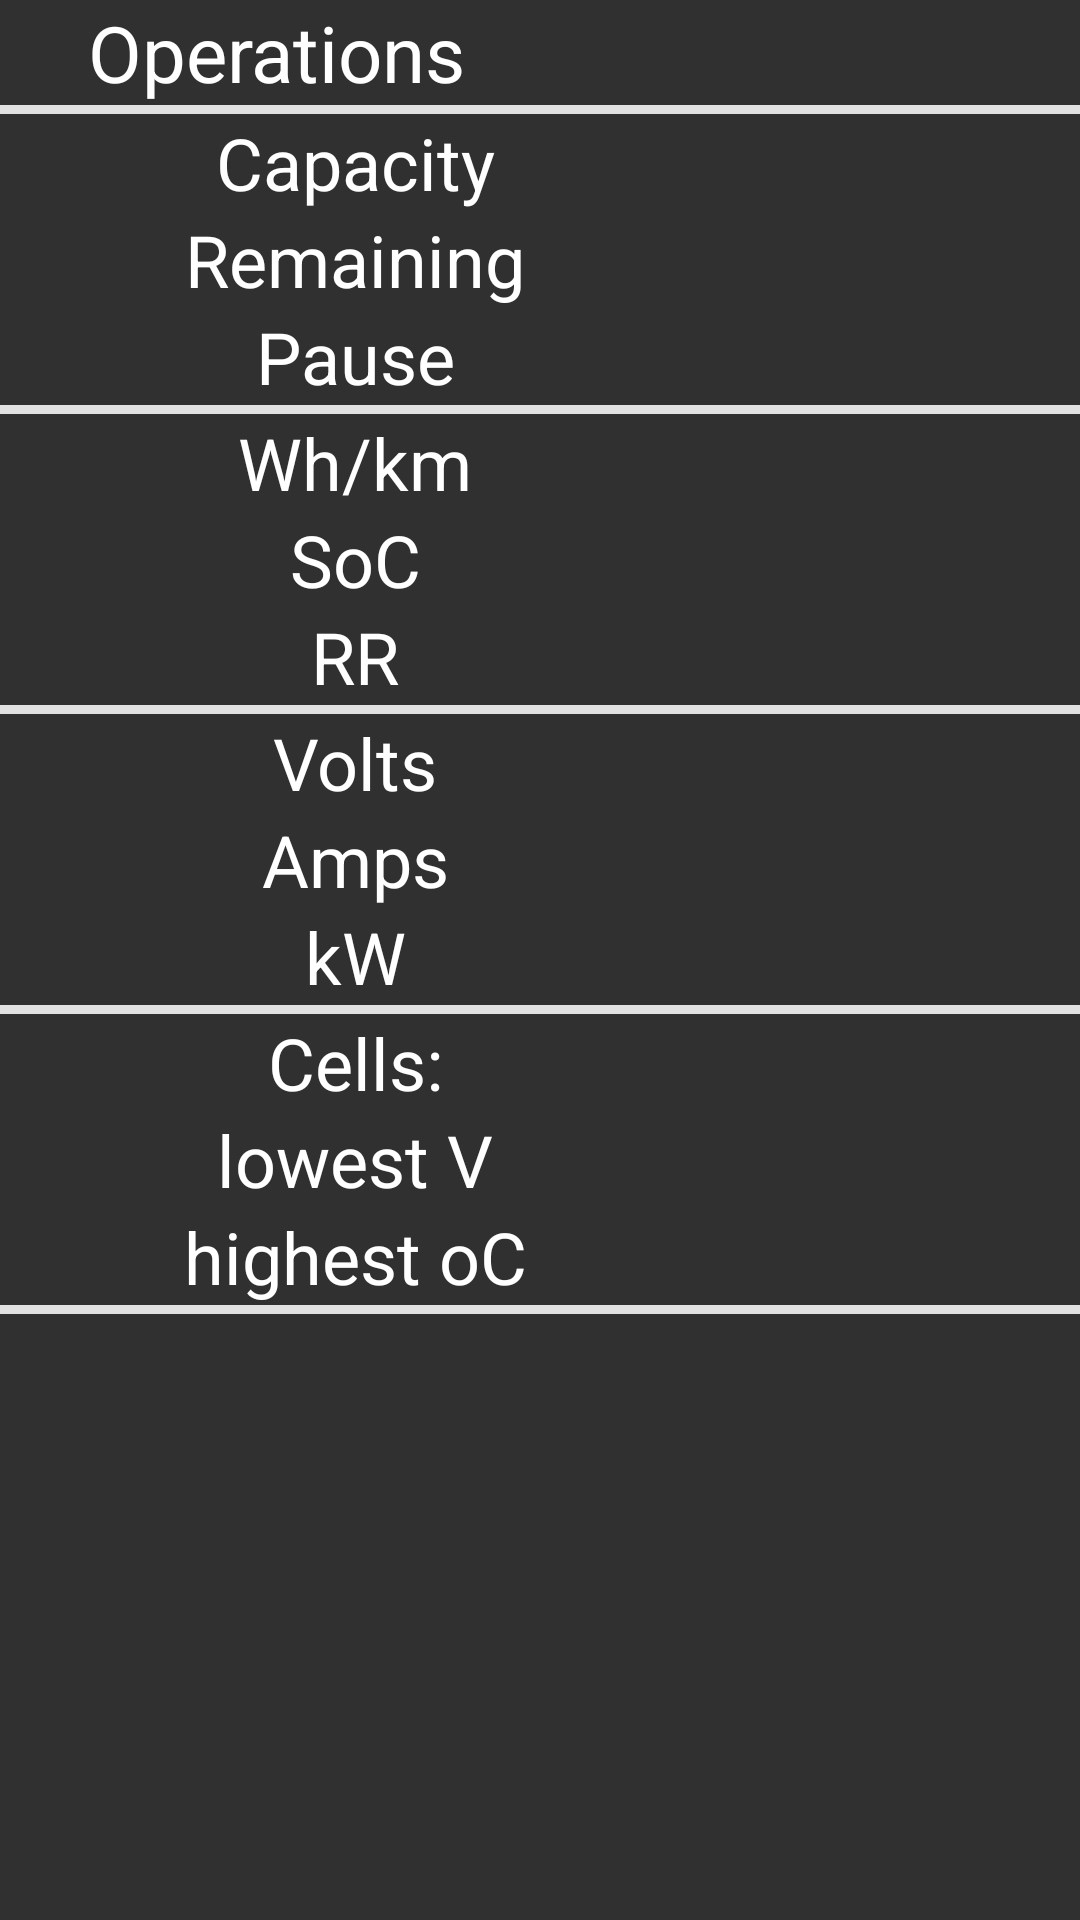

This screen was rendered from an Android layout file. Write that file and the resources it references.
<!-- AndroidManifest.xml: application theme AppTheme -->
<!-- res/layout/fragment_ops.xml -->
<?xml version="1.0" encoding="utf-8"?>
<LinearLayout xmlns:android="http://schemas.android.com/apk/res/android"
    xmlns:tools="http://schemas.android.com/tools"
    android:layout_width="match_parent"
    android:layout_height="match_parent"
    android:orientation="vertical">

    <TableLayout
        android:layout_width="match_parent"
        android:layout_height="wrap_content"
        android:gravity="center"
        android:stretchColumns="0,1,2,3"
        android:verticalSpacing="5dp"
        tools:ignore="HardcodedText,SpUsage,TooManyViews,UselessParent">

        <TableRow>

            <TextView
                android:focusable="false"
                android:gravity="center"
                android:text="Operations"
                android:textColor="#ffffff"
                android:textSize="26sp" />

            <TextView
                android:id="@+id/ops_date"
                android:focusable="false"
                android:gravity="center"
                android:textColor="#ffffff"
                android:textSize="16sp" />

            <TextView
                android:id="@+id/ops_time"
                android:focusable="false"
                android:gravity="center"
                android:textColor="#ffffff"
                android:textSize="16sp" />

            <TextView
                android:id="@+id/ops_step"
                android:focusable="false"
                android:gravity="center"
                android:textColor="#ffffff"
                android:textSize="16sp" />
        </TableRow>

    </TableLayout>

    <View
        android:layout_width="match_parent"
        android:layout_height="3dp"
        android:background="#FFE1E1E1" />

    <TableLayout
        android:layout_width="match_parent"
        android:layout_height="wrap_content"
        android:gravity="center"
        android:stretchColumns="0,1"
        android:verticalSpacing="5dp"
        tools:ignore="HardcodedText,SpUsage,TooManyViews">

        <TableRow>

            <TextView
                android:focusable="false"
                android:gravity="center"
                android:text="Capacity"
                android:textColor="#ffffff"
                android:textSize="24sp" />

            <TextView
                android:id="@+id/ops_cap"
                android:focusable="false"
                android:gravity="center"
                android:textColor="#ffffff"
                android:textSize="24sp" />

        </TableRow>

        <TableRow>

            <TextView
                android:focusable="false"
                android:gravity="center"
                android:text="Remaining"
                android:textColor="#ffffff"
                android:textSize="24sp" />

            <TextView
                android:id="@+id/ops_rem"
                android:focusable="false"
                android:gravity="center"
                android:textColor="#ffffff"
                android:textSize="24sp" />

        </TableRow>

        <TableRow>

            <TextView
                android:focusable="false"
                android:gravity="center"
                android:text="Pause"
                android:textColor="#ffffff"
                android:textSize="24sp" />

            <TextView
                android:id="@+id/ops_pause"
                android:focusable="false"
                android:gravity="center"
                android:textColor="#ffffff"
                android:textSize="24sp" />

        </TableRow>

        <View
            android:layout_width="match_parent"
            android:layout_height="3dp"
            android:background="#FFE1E1E1" />

        <TableRow>

            <TextView
                android:focusable="false"
                android:gravity="center"
                android:text="Wh/km"
                android:textColor="#ffffff"
                android:textSize="24sp" />

            <TextView
                android:id="@+id/ops_whkm"
                android:focusable="false"
                android:gravity="center"
                android:textColor="#ffffff"
                android:textSize="24sp" />

        </TableRow>

        <TableRow>

            <TextView
                android:focusable="false"
                android:gravity="center"
                android:text="SoC"
                android:textColor="#ffffff"
                android:textSize="24sp" />

            <TextView
                android:id="@+id/ops_soc"
                android:focusable="false"
                android:gravity="center"
                android:textColor="#ffffff"
                android:textSize="24sp" />

        </TableRow>

        <TableRow>

            <TextView
                android:focusable="false"
                android:gravity="center"
                android:text="RR"
                android:textColor="#ffffff"
                android:textSize="24sp" />

            <TextView
                android:id="@+id/ops_rr"
                android:focusable="false"
                android:gravity="center"
                android:textColor="#ffffff"
                android:textSize="24sp" />

        </TableRow>


        <View
            android:layout_width="match_parent"
            android:layout_height="3dp"
            android:background="#FFE1E1E1" />


        <TableRow>

            <TextView
                android:focusable="false"
                android:gravity="center"
                android:text="Volts"
                android:textColor="#ffffff"
                android:textSize="24sp" />

            <TextView
                android:id="@+id/ops_volts"
                android:focusable="false"
                android:gravity="center"
                android:textColor="#ffffff"
                android:textSize="24sp" />
        </TableRow>

        <TableRow>

            <TextView
                android:focusable="false"
                android:gravity="center"
                android:text="Amps"
                android:textColor="#ffffff"
                android:textSize="24sp" />

            <TextView
                android:id="@+id/ops_amps"
                android:focusable="false"
                android:gravity="center"
                android:textColor="#ffffff"
                android:textSize="24sp" />

        </TableRow>

        <TableRow>

            <TextView
                android:focusable="false"
                android:gravity="center"
                android:text="kW"
                android:textColor="#ffffff"
                android:textSize="24sp" />

            <TextView
                android:id="@+id/ops_watts"
                android:focusable="false"
                android:gravity="center"
                android:textColor="#ffffff"
                android:textSize="24sp" />

        </TableRow>


        <View
            android:layout_width="match_parent"
            android:layout_height="3dp"
            android:background="#FFE1E1E1" />


        <TableRow>

            <TextView
                android:focusable="false"
                android:gravity="center"
                android:text="Cells:"
                android:textColor="#ffffff"
                android:textSize="24sp" />

            <TextView
                android:focusable="false"
                android:gravity="center"
                android:textColor="#ffffff"
                android:textSize="24sp" />

        </TableRow>

        <TableRow>

            <TextView
                android:focusable="false"
                android:gravity="center"
                android:text="lowest V"
                android:textColor="#ffffff"
                android:textSize="24sp" />

            <TextView
                android:id="@+id/ops_cellv"
                android:focusable="false"
                android:gravity="center"
                android:textColor="#ffffff"
                android:textSize="24sp" />


        </TableRow>

        <TableRow>

            <TextView
                android:focusable="false"
                android:gravity="center"
                android:text="highest oC"
                android:textColor="#ffffff"
                android:textSize="24sp" />

            <TextView
                android:id="@+id/ops_cellt"
                android:focusable="false"
                android:gravity="center"
                android:textColor="#ffffff"
                android:textSize="24sp" />

        </TableRow>

    </TableLayout>

    <View
        android:layout_width="match_parent"
        android:layout_height="3dp"
        android:background="#FFE1E1E1" />

</LinearLayout>
<!-- resources referenced by this layout -->
<resources>
  <style name="AppTheme" parent="Theme.AppCompat.NoActionBar" />
</resources>
